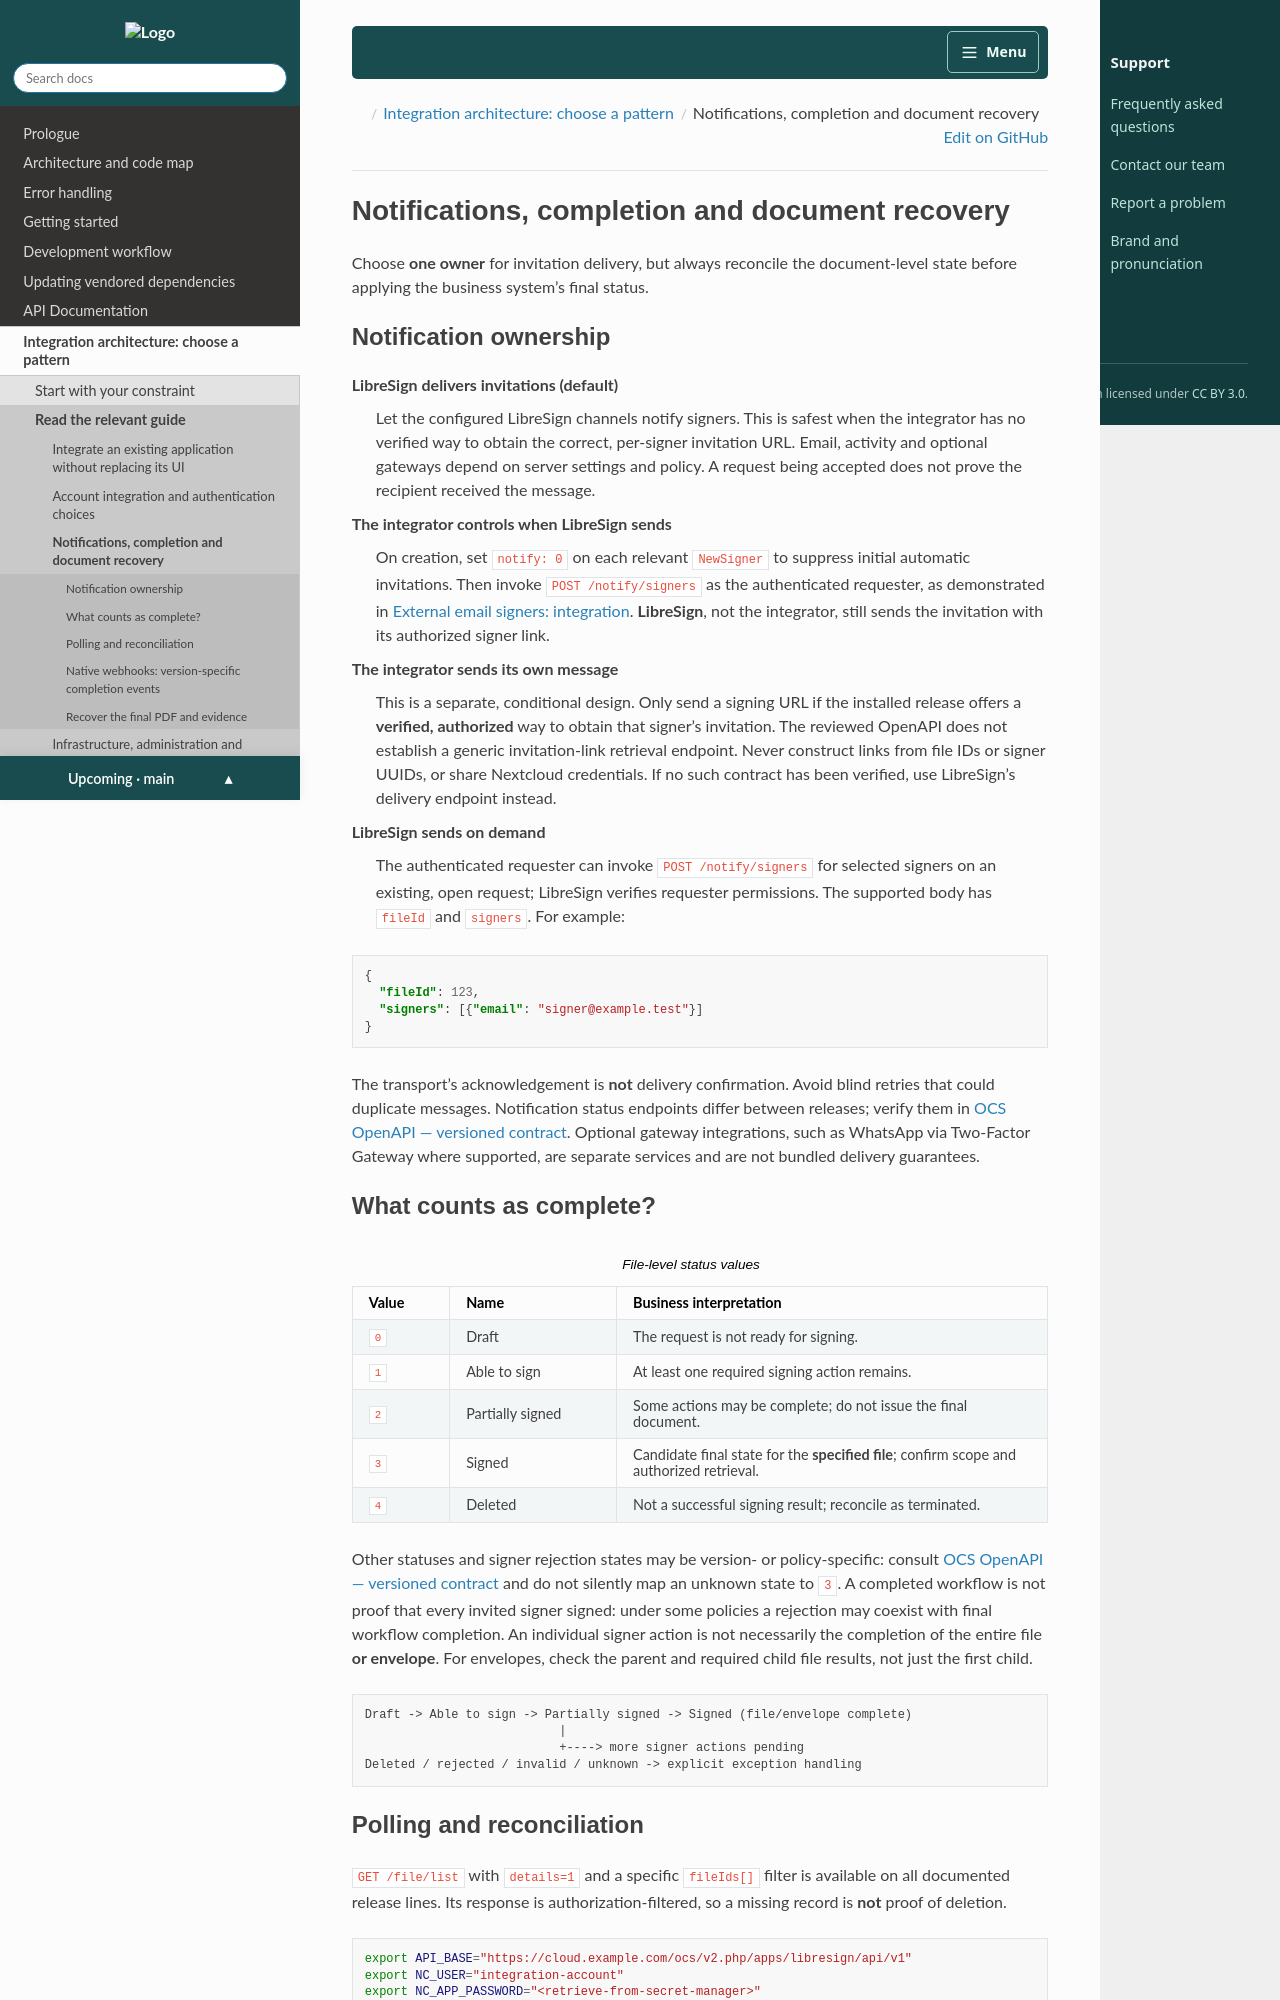

repository: LibreSign/documentation · page: main/developer_manual/integration/lifecycle.html · generator: sphinx

.. SPDX-FileCopyrightText: 2026 LibreCode coop and contributors
.. SPDX-License-Identifier: CC-BY-3.0

.. _integration-lifecycle:

Notifications, completion and document recovery
===============================================

Choose **one owner** for invitation delivery, but always reconcile the
document-level state before applying the business system's final status.

Notification ownership
----------------------

**LibreSign delivers invitations (default)**
   Let the configured LibreSign channels notify signers. This is safest when
   the integrator has no verified way to obtain the correct, per-signer
   invitation URL. Email, activity and optional gateways depend on server
   settings and policy. A request being accepted does not prove the recipient
   received the message.

**The integrator controls when LibreSign sends**
   On creation, set ``notify: 0`` on each relevant ``NewSigner`` to suppress
   initial automatic invitations. Then invoke ``POST /notify/signers`` as the
   authenticated requester, as demonstrated in
   :doc:`../api/external-email-signers`. **LibreSign**, not the integrator,
   still sends the invitation with its authorized signer link.

**The integrator sends its own message**
   This is a separate, conditional design. Only send a signing URL if the
   installed release offers a **verified, authorized** way to obtain that
   signer's invitation. The reviewed OpenAPI does not establish a generic
   invitation-link retrieval endpoint. Never construct links from file IDs or
   signer UUIDs, or share Nextcloud credentials. If no such contract has been
   verified, use LibreSign's delivery endpoint instead.

**LibreSign sends on demand**
   The authenticated requester can invoke ``POST /notify/signers`` for
   selected signers on an existing, open request; LibreSign verifies requester
   permissions. The supported body has ``fileId`` and ``signers``. For example:

.. code-block:: json

   {
     "fileId": 123,
     "signers": [{"email": "signer@example.test"}]
   }

The transport's acknowledgement is **not** delivery confirmation. Avoid blind
retries that could duplicate messages. Notification status endpoints differ
between releases; verify them in :doc:`../api/openapi`. Optional gateway
integrations, such as WhatsApp via Two-Factor Gateway where supported, are
separate services and are not bundled delivery guarantees.

What counts as complete?
------------------------

.. list-table:: File-level status values
   :header-rows: 1
   :widths: 14 24 62

   * - Value
     - Name
     - Business interpretation
   * - ``0``
     - Draft
     - The request is not ready for signing.
   * - ``1``
     - Able to sign
     - At least one required signing action remains.
   * - ``2``
     - Partially signed
     - Some actions may be complete; do not issue the final document.
   * - ``3``
     - Signed
     - Candidate final state for the **specified file**; confirm scope and authorized retrieval.
   * - ``4``
     - Deleted
     - Not a successful signing result; reconcile as terminated.

Other statuses and signer rejection states may be version- or policy-specific:
consult :doc:`../api/openapi` and do not silently map an unknown state to
``3``. A completed workflow is not proof that every invited signer signed:
under some policies a rejection may coexist with final workflow completion.
An individual signer action is not necessarily the completion of the entire
file **or envelope**. For envelopes, check the
parent and required child file results, not just the first child.

.. code-block:: text

   Draft -> Able to sign -> Partially signed -> Signed (file/envelope complete)
                              |
                              +----> more signer actions pending
   Deleted / rejected / invalid / unknown -> explicit exception handling
